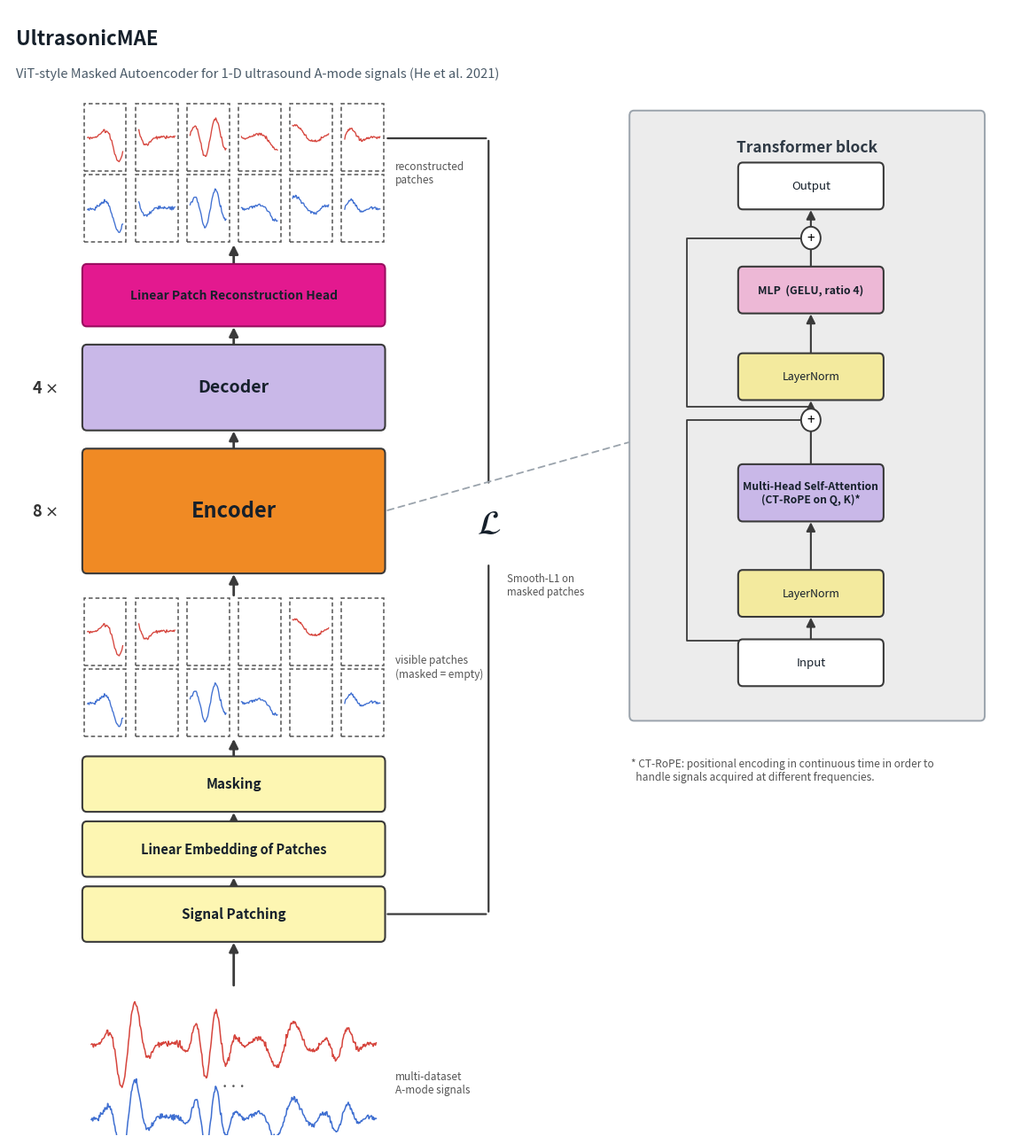

Generate this figure with matplotlib: (Note: this script raises an exception after producing the figure.)
"""Schematic MAE diagram for UltrasonicMAE, in the clean vertical style of the
project's reference figure.

Left column (bottom -> top): raw signals -> Signal Patching -> Linear Embedding
-> Masking -> visible patches -> Encoder (8x) -> Decoder (4x) -> Linear Patch
Reconstruction Head -> reconstructed patches, with the reconstruction loss L
comparing input vs output patches. A single continuous A-mode waveform is drawn
across each patch row and segmented by the patch boxes (masked = empty box), so
the same signal can be followed from input -> masking -> reconstruction.

Right: a compact Transformer block (the real code block): LayerNorm -> MHSA with
CT-RoPE on Q/K -> residual -> LayerNorm -> MLP -> residual.

Output: utility/architecture_schematic.png
"""
from __future__ import annotations

import matplotlib

matplotlib.use("Agg")
import numpy as np
import matplotlib.pyplot as plt
from matplotlib.patches import FancyBboxPatch, Rectangle, FancyArrowPatch

# ----------------------------------------------------------------------
# Palette (matched to the reference figure)
# ----------------------------------------------------------------------
YEL = "#fdf6b2"
ORANGE = "#f08a24"
LAV = "#c9b8e8"
MAG = "#e3198f"
LN = "#f3ea9e"
MLP = "#edb8d6"
GREY = "#ececec"
EDGE = "#3a3a3a"
RED = "#d6453d"
BLUE = "#3f6fd1"

fig, ax = plt.subplots(figsize=(11.5, 12.8), dpi=200)
ax.set_xlim(0, 13.5)
ax.set_ylim(0, 13)
ax.axis("off")

CX = 3.0
CW = 4.0
xL = CX - CW / 2
xR = CX + CW / 2


def box(x, y, w, h, text, fc, fs=11, weight="bold", ec=EDGE, lw=1.5):
    ax.add_patch(FancyBboxPatch(
        (x, y), w, h, boxstyle="round,pad=0.02,rounding_size=0.06",
        facecolor=fc, edgecolor=ec, linewidth=lw, zorder=3))
    ax.text(x + w / 2, y + h / 2, text, ha="center", va="center",
            fontsize=fs, weight=weight, color="#16202b", zorder=4)


def up_arrow(x, y0, y1, lw=2.0, color=EDGE):
    ax.add_patch(FancyArrowPatch((x, y0), (x, y1), arrowstyle="-|>",
                 mutation_scale=15, lw=lw, color=color, zorder=2))


def rf_burst(n=400, seed=0):
    """Synthetic damped RF burst in [-1, 1] with a few echoes (A-mode look)."""
    rng = np.random.default_rng(seed)
    t = np.linspace(0, 1, n)
    s = np.zeros(n)
    for c, w, d, sg in [(0.95, 60, 0.13, 0.045), (0.7, 85, 0.42, 0.05),
                        (0.5, 45, 0.68, 0.06), (0.35, 70, 0.88, 0.04)]:
        s += c * np.exp(-((t - d) ** 2) / (2 * sg ** 2)) * np.sin(w * (t - d))
    s += 0.03 * rng.standard_normal(n)
    return s / (np.abs(s).max() + 1e-9)


def draw_signal(x0, x1, yc, amp, color, seed=0, lw=1.1):
    s = rf_burst(seed=seed)
    x = np.linspace(x0, x1, s.size)
    ax.plot(x, yc + amp * s, color=color, lw=lw, zorder=4)


def patch_row(y, h, color, masked, seed, n=6):
    """One continuous waveform segmented by n dashed patch boxes.

    The signal is only drawn inside *visible* (non-masked) patches, so the
    masked positions show as empty boxes — exactly the MAE reconstruction view.
    """
    gap = 0.12
    pw = (CW - (n - 1) * gap) / n
    x0, x1 = xL + 0.05, xR - 0.05
    s = rf_burst(seed=seed)
    xs = np.linspace(x0, x1, s.size)
    ys = y + h / 2 + h * 0.36 * s
    for i in range(n):
        px = xL + i * (pw + gap)
        ax.add_patch(Rectangle((px, y), pw, h, facecolor="white",
                     edgecolor="#555", lw=1.1, linestyle=(0, (3, 2)), zorder=3))
        if i not in masked:
            seg = (xs >= px + 0.04) & (xs <= px + pw - 0.04)
            ax.plot(xs[seg], ys[seg], color=color, lw=0.95, zorder=4)


# ======================================================================
# LEFT COLUMN  (bottom -> top)  — red seed=1, blue seed=9 everywhere so the
# same waveform is followed through patching / masking / reconstruction.
# ======================================================================
RSEED, BSEED = 1, 9

# 1. raw input signals (continuous, no boxes)
draw_signal(xL + 0.1, xR - 0.1, 1.05, 0.5, RED, seed=RSEED)
draw_signal(xL + 0.1, xR - 0.1, 0.2, 0.45, BLUE, seed=BSEED)
ax.text(CX, 0.62, ". . .", ha="center", va="center", fontsize=14, color="#555")
ax.text(xR + 0.15, 0.6, "multi-dataset\nA-mode signals", ha="left",
        va="center", fontsize=8.5, style="italic", color="#555")
up_arrow(CX, 1.7, 2.25)

# 2. front-end stack  (CT-RoPE removed — it acts at attention time, see inset)
box(xL, 2.25, CW, 0.6, "Signal Patching", YEL, fs=11)
up_arrow(CX, 2.85, 3.0)
box(xL, 3.0, CW, 0.6, "Linear Embedding of Patches", YEL, fs=10.5)
up_arrow(CX, 3.6, 3.75)
box(xL, 3.75, CW, 0.6, "Masking", YEL, fs=11)
up_arrow(CX, 4.35, 4.6)

# 3. visible (post-masking) patch tokens — red upper, blue lower
patch_row(5.42, 0.78, RED, masked={2, 3, 5}, seed=RSEED)
patch_row(4.6, 0.78, BLUE, masked={1, 4}, seed=BSEED)
ax.text(xR + 0.15, 5.4, "visible patches\n(masked = empty)", ha="left",
        va="center", fontsize=8.5, style="italic", color="#555")
up_arrow(CX, 6.2, 6.5)

# 4. Encoder
box(xL, 6.5, CW, 1.4, "Encoder", ORANGE, fs=17)
ax.text(xL - 0.35, 7.2, r"8 $\times$", ha="right", va="center",
        fontsize=13, weight="bold", color="#333")
up_arrow(CX, 7.9, 8.15)

# 5. Decoder
box(xL, 8.15, CW, 0.95, "Decoder", LAV, fs=14)
ax.text(xL - 0.35, 8.62, r"4 $\times$", ha="right", va="center",
        fontsize=13, weight="bold", color="#333")
up_arrow(CX, 9.1, 9.35)

# 6. Reconstruction head
box(xL, 9.35, CW, 0.68, "Linear Patch Reconstruction Head", MAG, fs=10,
    ec="#9a0e60")
up_arrow(CX, 10.03, 10.3)

# 7. reconstructed patch tokens — fully reconstructed (no empty boxes)
patch_row(11.12, 0.78, RED, masked=set(), seed=RSEED)
patch_row(10.3, 0.78, BLUE, masked=set(), seed=BSEED)
ax.text(xR + 0.15, 11.1, "reconstructed\npatches", ha="left",
        va="center", fontsize=8.5, style="italic", color="#555")

# ----------------------------------------------------------------------
# Reconstruction loss L
# ----------------------------------------------------------------------
lx = xR + 1.4
for (ya, side) in [(11.5, "top"), (2.55, "bot")]:
    ax.add_patch(FancyArrowPatch((xR + 0.02, ya), (lx, ya), arrowstyle="-",
                 lw=1.6, color=EDGE))
ax.add_patch(FancyArrowPatch((lx, 11.5), (lx, 7.5), arrowstyle="-", lw=1.6,
             color=EDGE))
ax.add_patch(FancyArrowPatch((lx, 2.55), (lx, 6.6), arrowstyle="-", lw=1.6,
             color=EDGE))
ax.text(lx, 7.05, r"$\mathcal{L}$", ha="center", va="center", fontsize=28,
        color="#16202b")
ax.text(lx + 0.25, 6.35, "Smooth-L1 on\nmasked patches", ha="left",
        va="center", fontsize=8.3, style="italic", color="#555")

# ======================================================================
# RIGHT INSET  —  Transformer block (the real code block)
# ======================================================================
ix, iy, iw, ih = 8.3, 4.8, 4.7, 7.0
ax.add_patch(FancyBboxPatch((ix, iy), iw, ih,
             boxstyle="round,pad=0.02,rounding_size=0.06",
             facecolor=GREY, edgecolor="#9aa3ac", lw=1.4, zorder=1))
ax.text(ix + iw / 2, iy + ih - 0.4, "Transformer block",
        ha="center", va="center", fontsize=12.5, weight="bold", color="#2f3a45")

# connect Encoder/Decoder to the inset
ax.add_patch(FancyArrowPatch((xR + 0.02, 7.2), (ix, 8.0), arrowstyle="-",
             lw=1.3, color="#9aa3ac", linestyle=(0, (4, 3))))

bx = ix + 1.45
bw = 1.9
bcx = bx + bw / 2

box(bx, 5.2, bw, 0.5, "Input", "#ffffff", fs=9.5, weight="normal")
box(bx, 6.0, bw, 0.5, "LayerNorm", LN, fs=9.0, weight="normal")
box(bx, 7.1, bw, 0.62, "Multi-Head Self-Attention\n(CT-RoPE on Q, K)*", LAV,
    fs=8.7, weight="bold")
box(bx, 8.5, bw, 0.5, "LayerNorm", LN, fs=9.0, weight="normal")
box(bx, 9.5, bw, 0.5, "MLP  (GELU, ratio 4)", MLP, fs=8.8, weight="bold")
box(bx, 10.7, bw, 0.5, "Output", "#ffffff", fs=9.5, weight="normal")

for a, b in [(5.7, 6.0), (6.5, 7.1), (7.72, 8.5), (9.0, 9.5), (10.0, 10.7)]:
    up_arrow(bcx, a, b, lw=1.5)


def plus(x, y):
    ax.add_patch(plt.Circle((x, y), 0.13, facecolor="white", edgecolor=EDGE,
                 lw=1.4, zorder=5))
    ax.text(x, y, "+", ha="center", va="center", fontsize=11, zorder=6)


sk_x = bx - 0.7
# residual 1: input -> around attention
plus(bcx, 8.25)
ax.plot([bcx, sk_x, sk_x, bcx], [5.7, 5.7, 8.25, 8.25], color=EDGE, lw=1.3,
        zorder=2)
# residual 2: after add1 -> around mlp
plus(bcx, 10.35)
ax.plot([bcx, sk_x, sk_x, bcx], [8.4, 8.4, 10.35, 10.35], color=EDGE, lw=1.3,
        zorder=2)

# ----------------------------------------------------------------------
# Title + asterisk footnote
# ----------------------------------------------------------------------
ax.text(0.1, 12.65, "UltrasonicMAE", ha="left", va="center", fontsize=16,
        weight="bold", color="#16202b")
ax.text(0.1, 12.25,
        "ViT-style Masked Autoencoder for 1-D ultrasound A-mode signals "
        "(He et al. 2021)", ha="left", va="center", fontsize=10.5,
        style="italic", color="#4a5a68")
ax.text(8.3, 4.35,
        "* CT-RoPE: positional encoding in continuous time in order to\n"
        "  handle signals acquired at different frequencies.",
        ha="left", va="top", fontsize=8.6, color="#555")

plt.tight_layout(pad=0.3)
out = "utility/architecture_schematic.png"
fig.savefig(out, bbox_inches="tight", facecolor="white")
print(f"wrote {out}")
